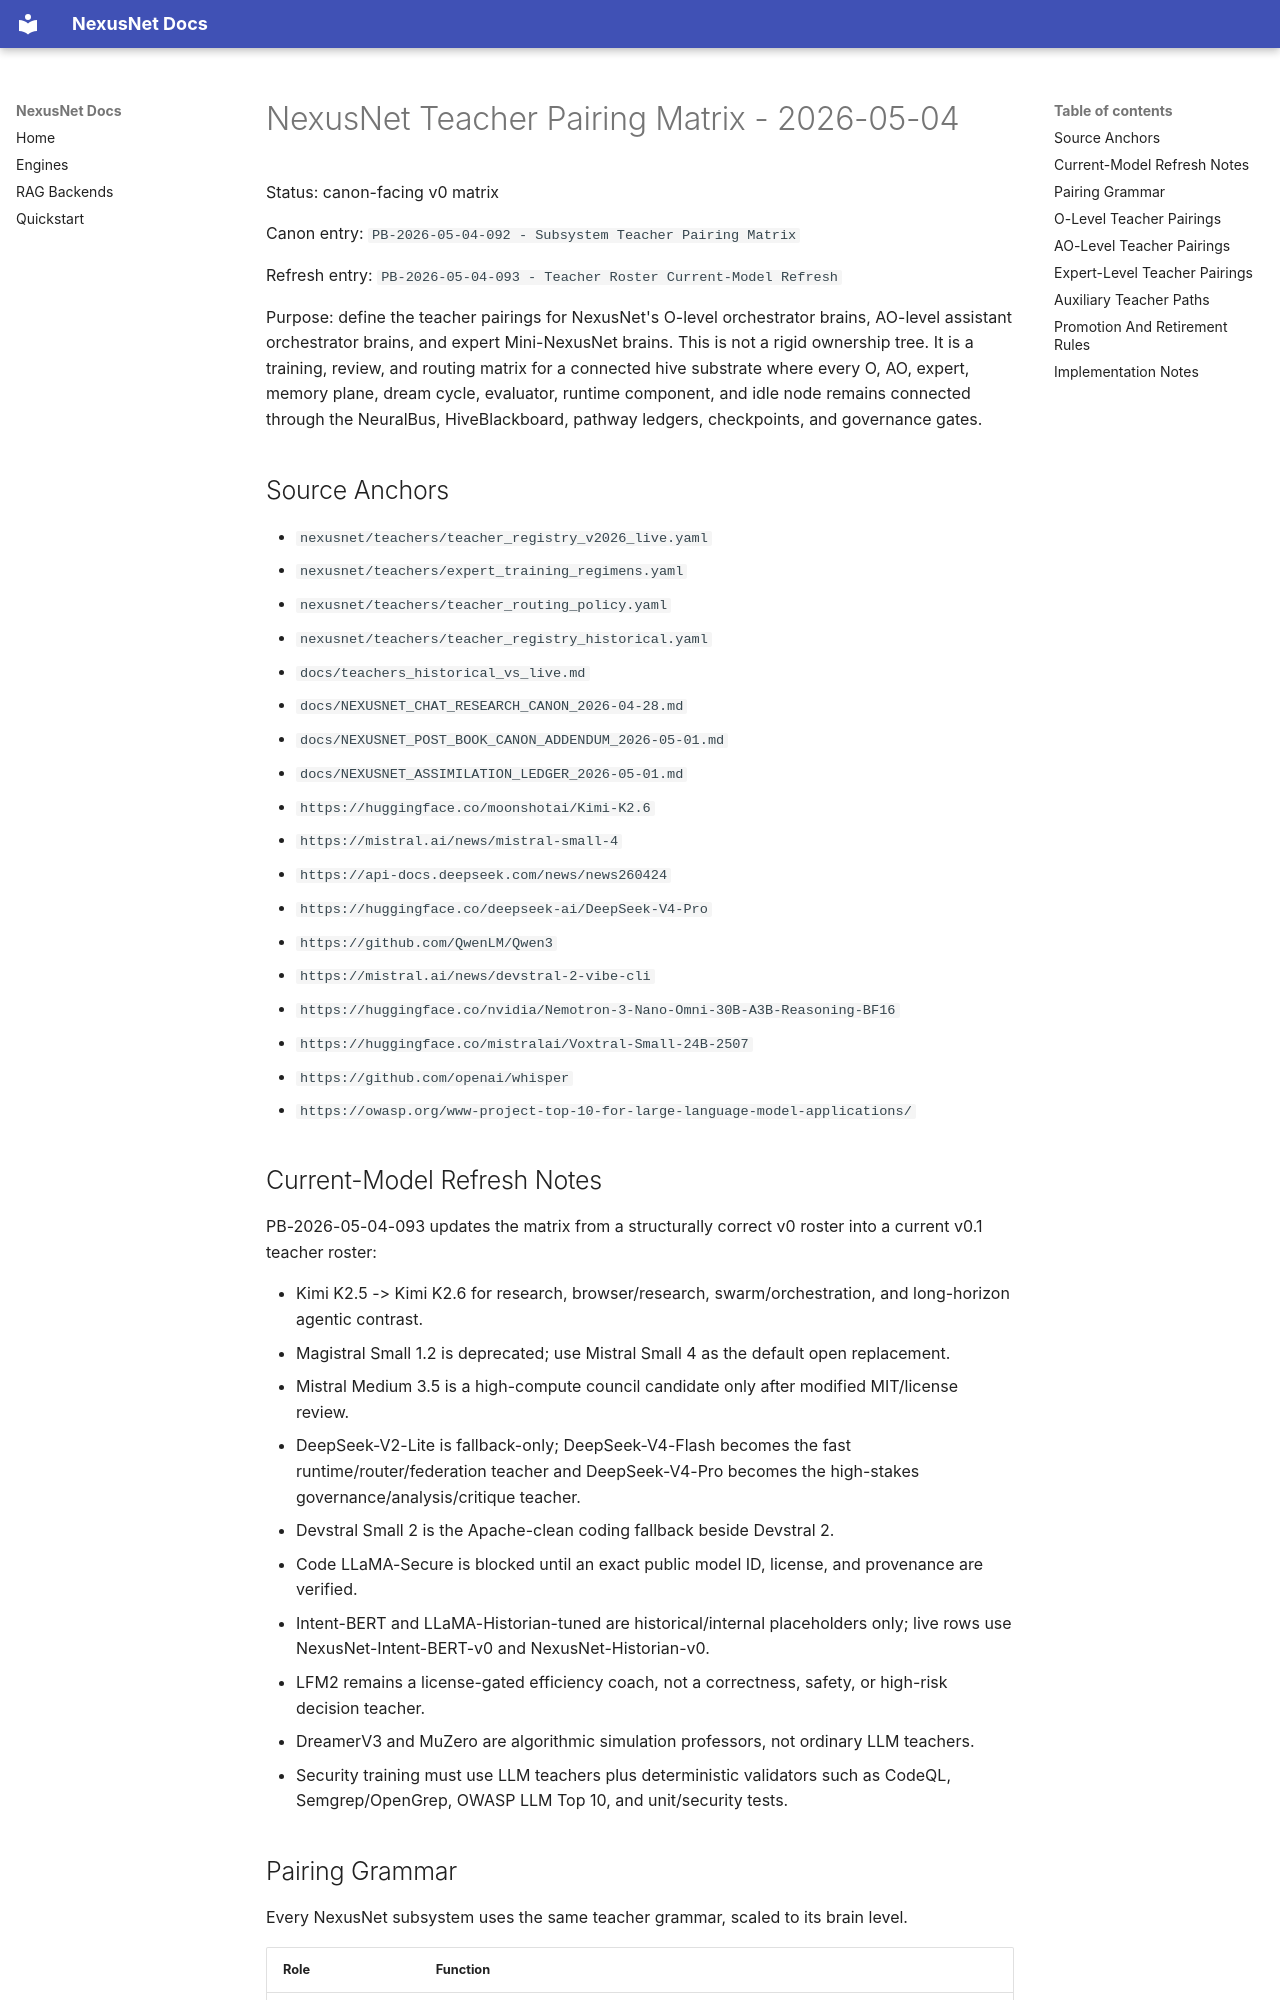

repository: Zevas1993/NexusNet · page: NEXUSNET_TEACHER_PAIRING_MATRIX_2026-05-04/index.html · generator: mkdocs

# NexusNet Teacher Pairing Matrix - 2026-05-04

Status: canon-facing v0 matrix

Canon entry: `PB-2026-05-04-092 - Subsystem Teacher Pairing Matrix`

Refresh entry: `PB-2026-05-04-093 - Teacher Roster Current-Model Refresh`

Purpose: define the teacher pairings for NexusNet's O-level orchestrator brains, AO-level assistant orchestrator brains, and expert Mini-NexusNet brains. This is not a rigid ownership tree. It is a training, review, and routing matrix for a connected hive substrate where every O, AO, expert, memory plane, dream cycle, evaluator, runtime component, and idle node remains connected through the NeuralBus, HiveBlackboard, pathway ledgers, checkpoints, and governance gates.

## Source Anchors

- `nexusnet/teachers/teacher_registry_v2026_live.yaml`
- `nexusnet/teachers/expert_training_regimens.yaml`
- `nexusnet/teachers/teacher_routing_policy.yaml`
- `nexusnet/teachers/teacher_registry_historical.yaml`
- `docs/teachers_historical_vs_live.md`
- `docs/NEXUSNET_CHAT_RESEARCH_CANON_2026-04-28.md`
- `docs/NEXUSNET_POST_BOOK_CANON_ADDENDUM_2026-05-01.md`
- `docs/NEXUSNET_ASSIMILATION_LEDGER_2026-05-01.md`
- `https://huggingface.co/moonshotai/Kimi-K2.6`
- `https://mistral.ai/news/mistral-small-4`
- `https://api-docs.deepseek.com/news/news260424`
- `https://huggingface.co/deepseek-ai/DeepSeek-V4-Pro`
- `https://github.com/QwenLM/Qwen3`
- `https://mistral.ai/news/devstral-2-vibe-cli`
- `https://huggingface.co/nvidia/Nemotron-3-Nano-Omni-30B-A3B-Reasoning-BF16`
- `https://huggingface.co/mistralai/Voxtral-Small-24B-2507`
- `https://github.com/openai/whisper`
- `https://owasp.org/www-project-top-10-for-large-language-model-applications/`

## Current-Model Refresh Notes

PB-2026-05-04-093 updates the matrix from a structurally correct v0 roster into a current v0.1 teacher roster:

- Kimi K2.5 -> Kimi K2.6 for research, browser/research, swarm/orchestration, and long-horizon agentic contrast.
- Magistral Small 1.2 is deprecated; use Mistral Small 4 as the default open replacement.
- Mistral Medium 3.5 is a high-compute council candidate only after modified MIT/license review.
- DeepSeek-V2-Lite is fallback-only; DeepSeek-V4-Flash becomes the fast runtime/router/federation teacher and DeepSeek-V4-Pro becomes the high-stakes governance/analysis/critique teacher.
- Devstral Small 2 is the Apache-clean coding fallback beside Devstral 2.
- Code LLaMA-Secure is blocked until an exact public model ID, license, and provenance are verified.
- Intent-BERT and LLaMA-Historian-tuned are historical/internal placeholders only; live rows use NexusNet-Intent-BERT-v0 and NexusNet-Historian-v0.
- LFM2 remains a license-gated efficiency coach, not a correctness, safety, or high-risk decision teacher.
- DreamerV3 and MuZero are algorithmic simulation professors, not ordinary LLM teachers.
- Security training must use LLM teachers plus deterministic validators such as CodeQL, Semgrep/OpenGrep, OWASP LLM Top 10, and unit/security tests.
